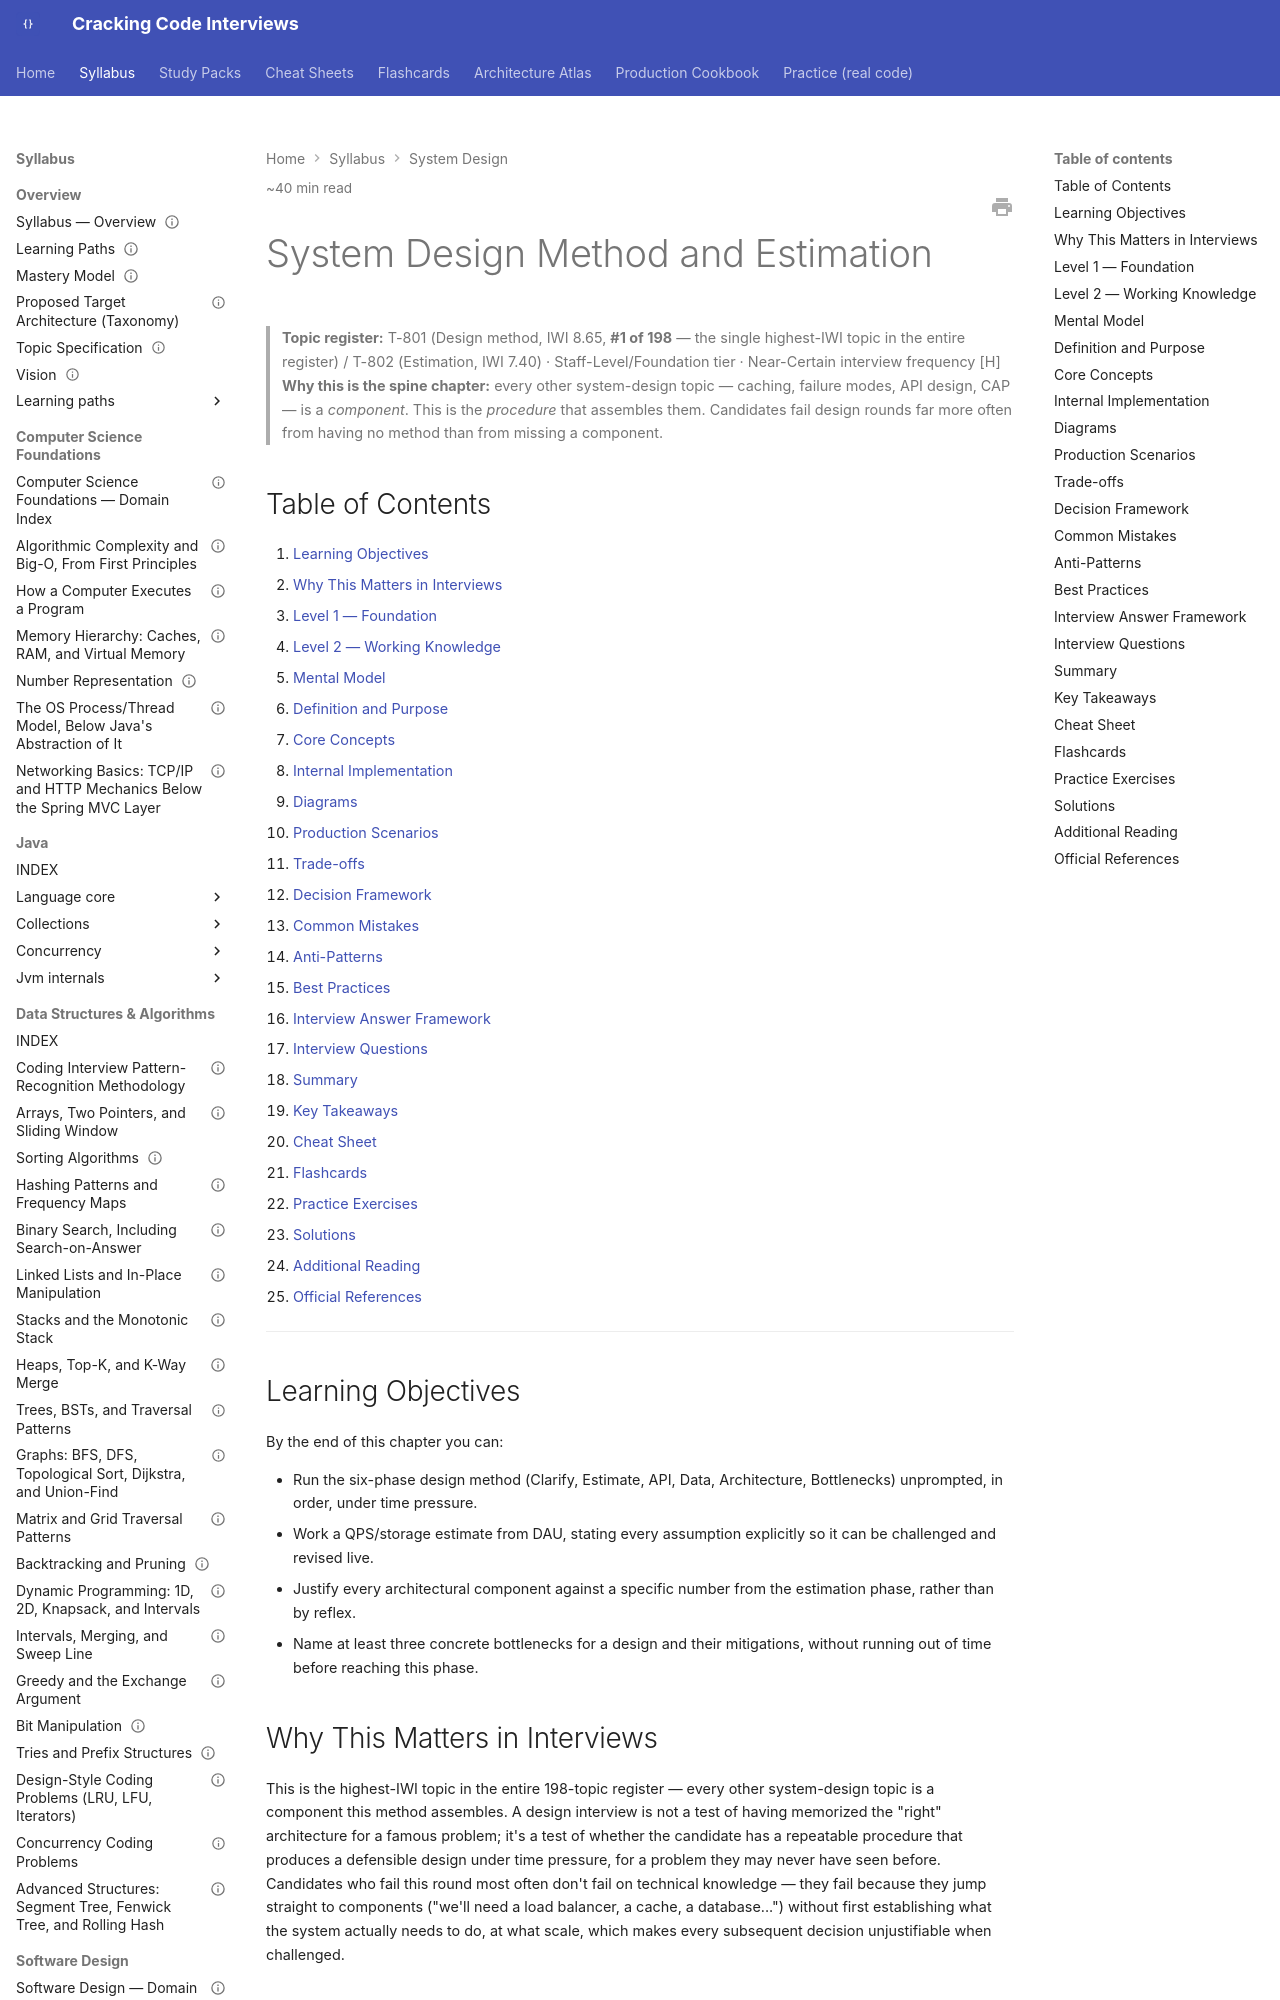

repository: JuanMelendres/cracking-code-interviews · page: syllabus/11-system-design/system-design-method-and-estimation/index.html · generator: mkdocs

---
title: System Design Method and Estimation
slug: system-design-method-and-estimation
document_type: handbook-chapter
domain: 11-system-design
status: canonical
version: 1.2
last_updated: 2026-09-22
source_history:
  - handbook/system-design/system-design-method-and-estimation.md
topic_id: T-801/T-802
mastery_levels_covered:
  - L1
  - L2
  - L3
  - L4
difficulty:
  - advanced
target_levels:
  - senior
  - staff
estimated_reading_minutes: 40
prerequisites: []
related:
  - ../07-api-design/api-design.md
  - caching-strategies-and-invalidation.md
  - ../10-distributed-systems/distributed-systems-failure-modes.md
  - load-balancing-service-discovery-and-health-checking.md
  - ../../study-packs/week-03/03-system-design-method.md
  - ../../architecture-atlas/interactive-system-design-canvas.md
  - ../../architecture-atlas/timed-whiteboard-practice.md
official_references: []
---

# System Design Method and Estimation

> **Topic register:** T-801 (Design method, IWI 8.65, **#1 of 198** — the single highest-IWI topic in the entire register) / T-802 (Estimation, IWI 7.40) · Staff-Level/Foundation tier · Near-Certain interview frequency [H]
> **Why this is the spine chapter:** every other system-design topic — caching, failure modes, API design, CAP — is a *component*. This is the *procedure* that assembles them. Candidates fail design rounds far more often from having no method than from missing a component.

## Table of Contents

1. [Learning Objectives](#learning-objectives)
2. [Why This Matters in Interviews](#why-this-matters-in-interviews)
3. [Level 1 — Foundation](#level-1-foundation)
4. [Level 2 — Working Knowledge](#level-2-working-knowledge)
5. [Mental Model](#mental-model)
6. [Definition and Purpose](#definition-and-purpose)
7. [Core Concepts](#core-concepts)
8. [Internal Implementation](#internal-implementation)
9. [Diagrams](#diagrams)
10. [Production Scenarios](#production-scenarios)
11. [Trade-offs](#trade-offs)
12. [Decision Framework](#decision-framework)
13. [Common Mistakes](#common-mistakes)
14. [Anti-Patterns](#anti-patterns)
15. [Best Practices](#best-practices)
16. [Interview Answer Framework](#interview-answer-framework)
17. [Interview Questions](#interview-questions)
18. [Summary](#summary)
19. [Key Takeaways](#key-takeaways)
20. [Cheat Sheet](#cheat-sheet)
21. [Flashcards](#flashcards)
22. [Practice Exercises](#practice-exercises)
23. [Solutions](#solutions)
24. [Additional Reading](#additional-reading)
25. [Official References](#official-references)

---

## Learning Objectives

By the end of this chapter you can:

- Run the six-phase design method (Clarify, Estimate, API, Data, Architecture, Bottlenecks) unprompted, in order, under time pressure.
- Work a QPS/storage estimate from DAU, stating every assumption explicitly so it can be challenged and revised live.
- Justify every architectural component against a specific number from the estimation phase, rather than by reflex.
- Name at least three concrete bottlenecks for a design and their mitigations, without running out of time before reaching this phase.

## Why This Matters in Interviews

This is the highest-IWI topic in the entire 198-topic register — every other system-design topic is a component this method assembles. A design interview is not a test of having memorized the "right" architecture for a famous problem; it's a test of whether the candidate has a repeatable procedure that produces a defensible design under time pressure, for a problem they may never have seen before. Candidates who fail this round most often don't fail on technical knowledge — they fail because they jump straight to components ("we'll need a load balancer, a cache, a database...") without first establishing what the system actually needs to do, at what scale, which makes every subsequent decision unjustifiable when challenged.
